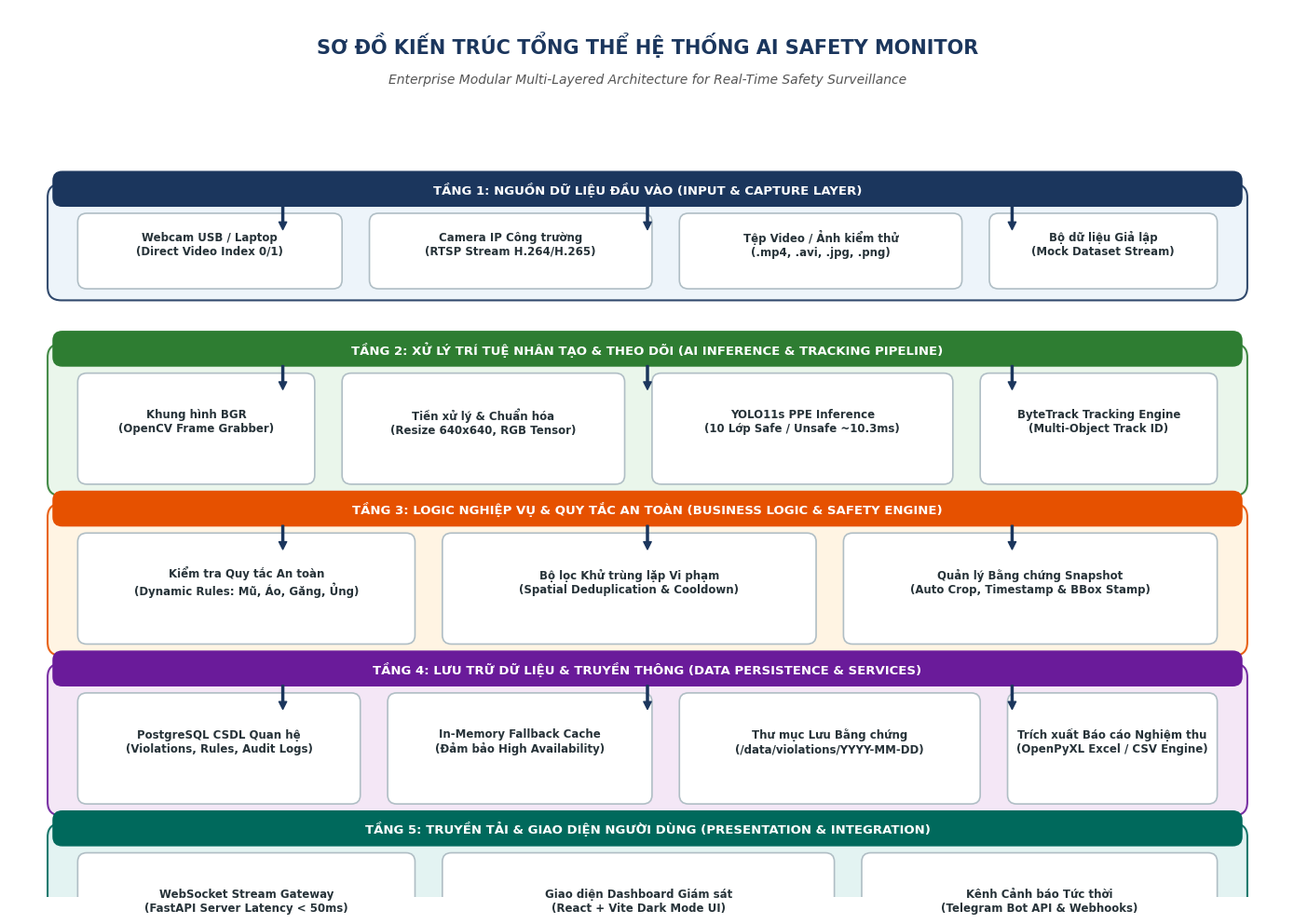
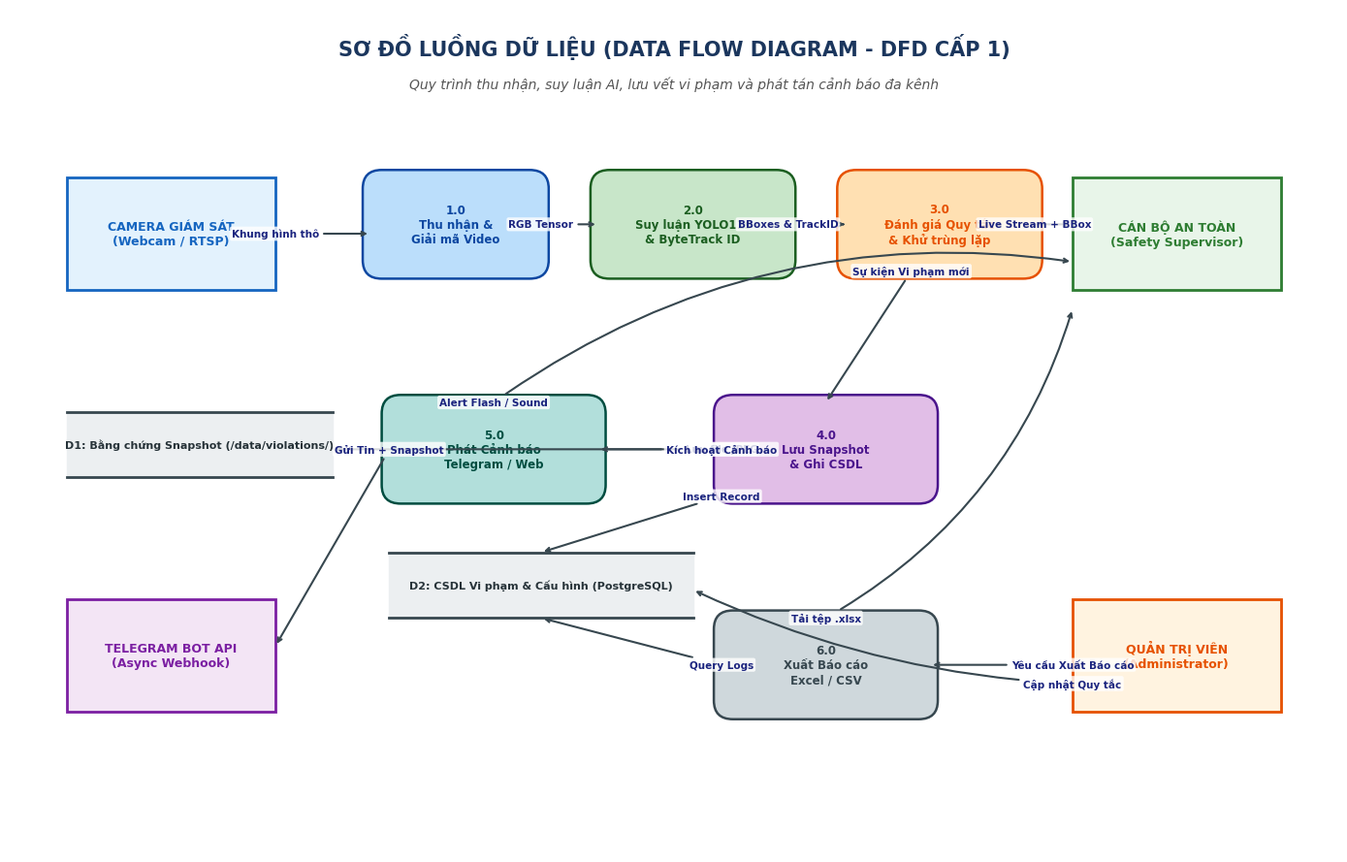
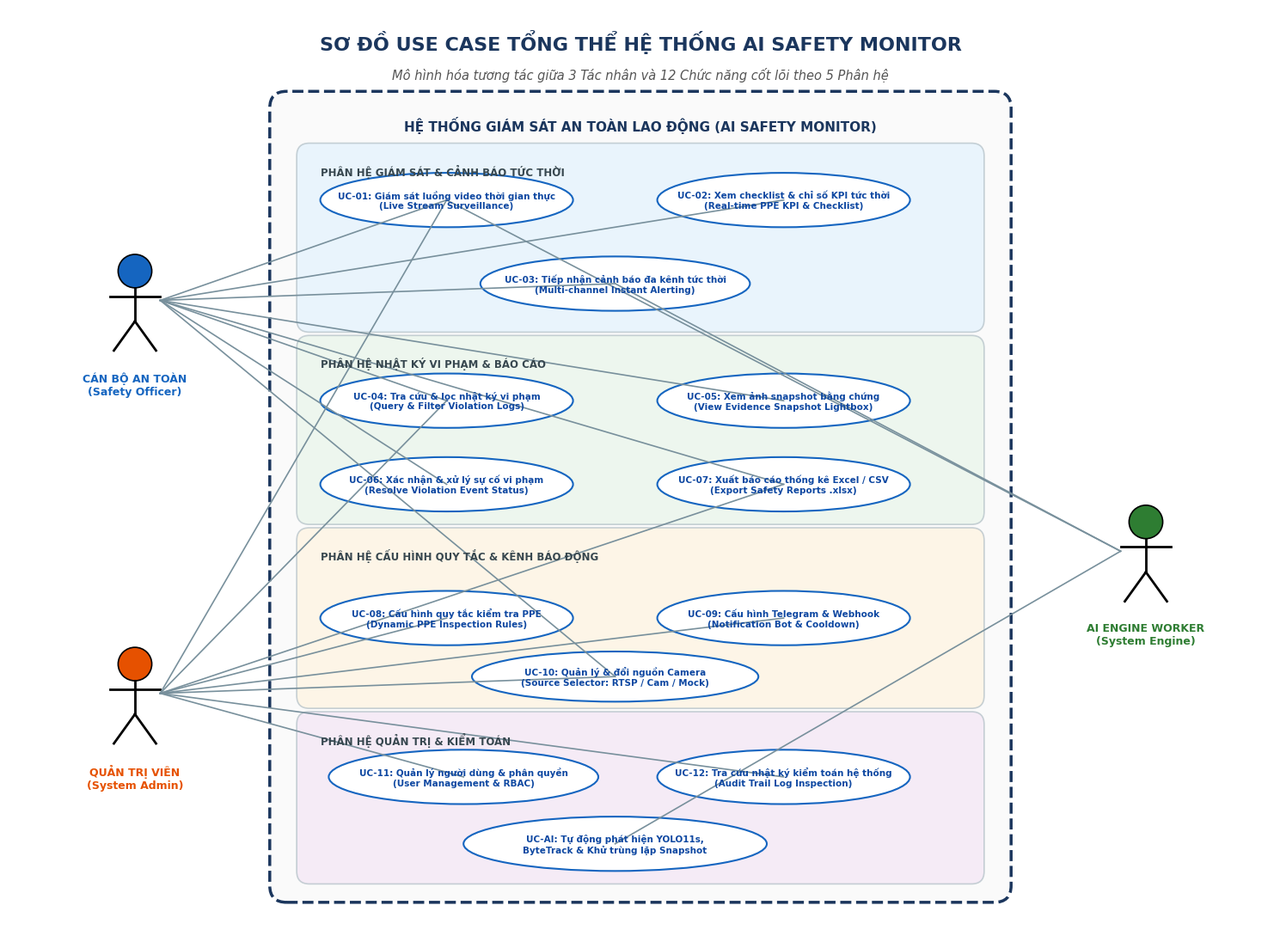

Source code (Python) for these figures, in order:
import matplotlib.pyplot as plt
import matplotlib.patches as patches
from matplotlib.lines import Line2D

# Configure font and quality
plt.rcParams['font.sans-serif'] = 'DejaVu Sans'
plt.rcParams['axes.edgecolor'] = '#D3D3D3'

def draw_architecture_diagram():
    fig, ax = plt.subplots(figsize=(14, 10), dpi=300)
    ax.set_xlim(0, 14)
    ax.set_ylim(0, 10)
    ax.axis('off')
    
    # Title
    ax.text(7, 9.6, 'SƠ ĐỒ KIẾN TRÚC TỔNG THỂ HỆ THỐNG AI SAFETY MONITOR', 
            ha='center', va='center', fontsize=15, fontweight='bold', color='#1B365D')
    ax.text(7, 9.2, 'Enterprise Modular Multi-Layered Architecture for Real-Time Safety Surveillance', 
            ha='center', va='center', fontsize=10, style='italic', color='#555555')

    # Color Palette
    bg_colors = ['#EBF3FA', '#E8F5E9', '#FFF3E0', '#F3E5F5', '#E0F2F1']
    header_colors = ['#1B365D', '#2E7D32', '#E65100', '#6A1B9A', '#00695C']
    
    layers = [
        ("TẦNG 1: NGUỒN DỮ LIỆU ĐẦU VÀO (INPUT & CAPTURE LAYER)", 7.8, 1.0, [
            ("Webcam USB / Laptop\n(Direct Video Index 0/1)", 0.8, 2.8),
            ("Camera IP Công trường\n(RTSP Stream H.264/H.265)", 4.0, 3.0),
            ("Tệp Video / Ảnh kiểm thử\n(.mp4, .avi, .jpg, .png)", 7.4, 3.0),
            ("Bộ dữ liệu Giả lập\n(Mock Dataset Stream)", 10.8, 2.4)
        ], bg_colors[0], header_colors[0]),
        
        ("TẦNG 2: XỬ LÝ TRÍ TUỆ NHÂN TẠO & THEO DÕI (AI INFERENCE & TRACKING PIPELINE)", 6.0, 1.4, [
            ("Khung hình BGR\n(OpenCV Frame Grabber)", 0.8, 2.5),
            ("Tiền xử lý & Chuẩn hóa\n(Resize 640x640, RGB Tensor)", 3.7, 3.0),
            ("YOLO11s PPE Inference\n(10 Lớp Safe / Unsafe ~10.3ms)", 7.1, 3.2),
            ("ByteTrack Tracking Engine\n(Multi-Object Track ID)", 10.7, 2.5)
        ], bg_colors[1], header_colors[1]),
        
        ("TẦNG 3: LOGIC NGHIỆP VỤ & QUY TẮC AN TOÀN (BUSINESS LOGIC & SAFETY ENGINE)", 4.2, 1.4, [
            ("Kiểm tra Quy tắc An toàn\n(Dynamic Rules: Mũ, Áo, Găng, Ủng)", 0.8, 3.6),
            ("Bộ lọc Khử trùng lặp Vi phạm\n(Spatial Deduplication & Cooldown)", 4.8, 4.0),
            ("Quản lý Bằng chứng Snapshot\n(Auto Crop, Timestamp & BBox Stamp)", 9.2, 4.0)
        ], bg_colors[2], header_colors[2]),
        
        ("TẦNG 4: LƯU TRỮ DỮ LIỆU & TRUYỀN THÔNG (DATA PERSISTENCE & SERVICES)", 2.4, 1.4, [
            ("PostgreSQL CSDL Quan hệ\n(Violations, Rules, Audit Logs)", 0.8, 3.0),
            ("In-Memory Fallback Cache\n(Đảm bảo High Availability)", 4.2, 2.8),
            ("Thư mục Lưu Bằng chứng\n(/data/violations/YYYY-MM-DD)", 7.4, 3.2),
            ("Trích xuất Báo cáo Nghiệm thu\n(OpenPyXL Excel / CSV Engine)", 11.0, 2.2)
        ], bg_colors[3], header_colors[3]),
        
        ("TẦNG 5: TRUYỀN TẢI & GIAO DIỆN NGƯỜI DÙNG (PRESENTATION & INTEGRATION)", 0.6, 1.4, [
            ("WebSocket Stream Gateway\n(FastAPI Server Latency < 50ms)", 0.8, 3.6),
            ("Giao diện Dashboard Giám sát\n(React + Vite Dark Mode UI)", 4.8, 4.2),
            ("Kênh Cảnh báo Tức thời\n(Telegram Bot API & Webhooks)", 9.4, 3.8)
        ], bg_colors[4], header_colors[4])
    ]

    for title, y_top, height, items, bg_col, h_col in layers:
        # Layer Container
        rect = patches.FancyBboxPatch((0.5, y_top - height), 13.0, height + 0.15,
                                      boxstyle="round,pad=0.08,rounding_size=0.15",
                                      facecolor=bg_col, edgecolor=h_col, linewidth=1.5, alpha=0.9)
        ax.add_patch(rect)
        
        # Layer Header Banner
        header_rect = patches.FancyBboxPatch((0.5, y_top), 13.0, 0.35,
                                             boxstyle="round,pad=0.02,rounding_size=0.1",
                                             facecolor=h_col, edgecolor=h_col, linewidth=1)
        ax.add_patch(header_rect)
        ax.text(7, y_top + 0.17, title, ha='center', va='center', fontsize=9.5, fontweight='bold', color='#FFFFFF')
        
        # Inner Component Boxes
        for item_text, x_pos, width in items:
            box = patches.FancyBboxPatch((x_pos, y_top - height + 0.1), width, height - 0.25,
                                         boxstyle="round,pad=0.05,rounding_size=0.1",
                                         facecolor='#FFFFFF', edgecolor='#B0BEC5', linewidth=1.2)
            ax.add_patch(box)
            ax.text(x_pos + width/2, y_top - height/2 + 0.05, item_text,
                    ha='center', va='center', fontsize=8.5, color='#263238', fontweight='bold', multialignment='center')

    # Draw Inter-layer Flow Arrows
    arrow_props = dict(facecolor='#1B365D', edgecolor='#1B365D', width=1.5, headwidth=6, headlength=6, shrink=0.05)
    for y_arrow in [7.7, 5.9, 4.1, 2.3]:
        ax.annotate('', xy=(7, y_arrow - 0.2), xytext=(7, y_arrow + 0.1), arrowprops=arrow_props)
        ax.annotate('', xy=(3, y_arrow - 0.2), xytext=(3, y_arrow + 0.1), arrowprops=arrow_props)
        ax.annotate('', xy=(11, y_arrow - 0.2), xytext=(11, y_arrow + 0.1), arrowprops=arrow_props)

    plt.tight_layout()
    plt.savefig('architecture_diagram.png', dpi=300, bbox_inches='tight')
    plt.close()
    print("architecture_diagram.png generated successfully.")

def draw_data_flow_diagram():
    fig, ax = plt.subplots(figsize=(14, 9), dpi=300)
    ax.set_xlim(0, 14)
    ax.set_ylim(0, 9)
    ax.axis('off')
    
    ax.text(7, 8.6, 'SƠ ĐỒ LUỒNG DỮ LIỆU (DATA FLOW DIAGRAM - DFD CẤP 1)', 
            ha='center', va='center', fontsize=15, fontweight='bold', color='#1B365D')
    ax.text(7, 8.2, 'Quy trình thu nhận, suy luận AI, lưu vết vi phạm và phát tán cảnh báo đa kênh', 
            ha='center', va='center', fontsize=10, style='italic', color='#555555')

    # External Entities
    entities = [
        ("CAMERA GIÁM SÁT\n(Webcam / RTSP)", 0.6, 6.0, 2.2, 1.2, '#E3F2FD', '#1565C0'),
        ("CÁN BỘ AN TOÀN\n(Safety Supervisor)", 11.2, 6.0, 2.2, 1.2, '#E8F5E9', '#2E7D32'),
        ("QUẢN TRỊ VIÊN\n(Administrator)", 11.2, 1.5, 2.2, 1.2, '#FFF3E0', '#E65100'),
        ("TELEGRAM BOT API\n(Async Webhook)", 0.6, 1.5, 2.2, 1.2, '#F3E5F5', '#7B1FA2')
    ]
    for name, x, y, w, h, bg, border in entities:
        rect = patches.Rectangle((x, y), w, h, facecolor=bg, edgecolor=border, linewidth=2)
        ax.add_patch(rect)
        ax.text(x + w/2, y + h/2, name, ha='center', va='center', fontsize=9, fontweight='bold', color=border, multialignment='center')

    # Processes (Circles/Rounded)
    processes = [
        ("1.0\nThu nhận &\nGiải mã Video", 3.8, 6.2, 1.8, 1.0, '#BBDEFB', '#0D47A1'),
        ("2.0\nSuy luận YOLO11s\n& ByteTrack ID", 6.2, 6.2, 2.0, 1.0, '#C8E6C9', '#1B5E20'),
        ("3.0\nĐánh giá Quy tắc\n& Khử trùng lặp", 8.8, 6.2, 2.0, 1.0, '#FFE0B2', '#E65100'),
        ("4.0\nLưu Snapshot\n& Ghi CSDL", 7.5, 3.8, 2.2, 1.0, '#E1BEE7', '#4A148C'),
        ("5.0\nPhát Cảnh báo\nTelegram / Web", 4.0, 3.8, 2.2, 1.0, '#B2DFDB', '#004D40'),
        ("6.0\nXuất Báo cáo\nExcel / CSV", 7.5, 1.5, 2.2, 1.0, '#CFD8DC', '#37474F')
    ]
    for name, x, y, w, h, bg, border in processes:
        rect = patches.FancyBboxPatch((x, y), w, h, boxstyle="round,pad=0.08,rounding_size=0.2",
                                      facecolor=bg, edgecolor=border, linewidth=1.8)
        ax.add_patch(rect)
        ax.text(x + w/2, y + h/2, name, ha='center', va='center', fontsize=8.5, fontweight='bold', color=border, multialignment='center')

    # Data Stores
    stores = [
        ("D1: Bằng chứng Snapshot (/data/violations/)", 0.6, 4.0, 2.8, 0.7),
        ("D2: CSDL Vi phạm & Cấu hình (PostgreSQL)", 4.0, 2.5, 3.2, 0.7)
    ]
    for name, x, y, w, h in stores:
        line1 = Line2D([x, x + w], [y + h, y + h], color='#37474F', linewidth=2)
        line2 = Line2D([x, x + w], [y, y], color='#37474F', linewidth=2)
        ax.add_line(line1)
        ax.add_line(line2)
        ax.fill_between([x, x + w], y, y + h, color='#ECEFF1')
        ax.text(x + w/2, y + h/2, name, ha='center', va='center', fontsize=8, fontweight='bold', color='#263238')

    # Draw Connections
    def draw_flow(x1, y1, x2, y2, label="", rad=0.0):
        ax.annotate(label, xy=(x2, y2), xytext=(x1, y1),
                    arrowprops=dict(arrowstyle="->", color="#37474F", lw=1.5,
                                    connectionstyle=f"arc3,rad={rad}"),
                    fontsize=7.5, color="#1A237E", fontweight='bold',
                    ha='center', va='center',
                    bbox=dict(boxstyle="round,pad=0.2", fc="#FFFFFF", ec="none", alpha=0.8) if label else None)

    draw_flow(2.8, 6.6, 3.8, 6.6, "Khung hình thô")
    draw_flow(5.6, 6.7, 6.2, 6.7, "RGB Tensor")
    draw_flow(8.2, 6.7, 8.8, 6.7, "BBoxes & TrackID")
    draw_flow(10.8, 6.7, 11.2, 6.7, "Live Stream + BBox")
    draw_flow(9.5, 6.2, 8.6, 4.8, "Sự kiện Vi phạm mới")
    draw_flow(7.5, 4.3, 3.4, 4.3, "Lưu file JPEG")
    draw_flow(7.5, 3.8, 5.6, 3.2, "Insert Record")
    draw_flow(7.5, 4.3, 6.2, 4.3, "Kích hoạt Cảnh báo")
    draw_flow(4.0, 4.3, 2.8, 2.2, "Gửi Tin + Snapshot")
    draw_flow(5.1, 4.8, 11.2, 6.3, "Alert Flash / Sound", rad=-0.2)
    draw_flow(11.2, 2.0, 9.7, 2.0, "Yêu cầu Xuất Báo cáo")
    draw_flow(7.5, 2.0, 5.6, 2.5, "Query Logs")
    draw_flow(8.6, 2.5, 11.2, 5.8, "Tải tệp .xlsx", rad=0.2)
    draw_flow(11.2, 1.8, 7.2, 2.8, "Cập nhật Quy tắc", rad=-0.1)

    plt.tight_layout()
    plt.savefig('data_flow_diagram.png', dpi=300, bbox_inches='tight')
    plt.close()
    print("data_flow_diagram.png generated successfully.")

def draw_usecase_diagram():
    fig, ax = plt.subplots(figsize=(15, 11), dpi=300)
    ax.set_xlim(0, 15)
    ax.set_ylim(0, 11)
    ax.axis('off')

    ax.text(7.5, 10.6, 'SƠ ĐỒ USE CASE TỔNG THỂ HỆ THỐNG AI SAFETY MONITOR', 
            ha='center', va='center', fontsize=16, fontweight='bold', color='#1B365D')
    ax.text(7.5, 10.2, 'Mô hình hóa tương tác giữa 3 Tác nhân và 12 Chức năng cốt lõi theo 5 Phân hệ', 
            ha='center', va='center', fontsize=10.5, style='italic', color='#555555')

    # System Boundary
    boundary = patches.FancyBboxPatch((3.2, 0.4), 8.6, 9.5, boxstyle="round,pad=0.1,rounding_size=0.2",
                                     facecolor='#FAFAFA', edgecolor='#1B365D', linewidth=2.5, linestyle='--')
    ax.add_patch(boundary)
    ax.text(7.5, 9.6, 'HỆ THỐNG GIÁM SÁT AN TOÀN LAO ĐỘNG (AI SAFETY MONITOR)', 
            ha='center', va='center', fontsize=11, fontweight='bold', color='#1B365D')

    # Subsystems
    subsystems = [
        ("PHÂN HỆ GIÁM SÁT & CẢNH BÁO TỨC THỜI", 3.5, 7.2, 8.0, 2.1, '#E3F2FD'),
        ("PHÂN HỆ NHẬT KÝ VI PHẠM & BÁO CÁO", 3.5, 4.9, 8.0, 2.1, '#E8F5E9'),
        ("PHÂN HỆ CẤU HÌNH QUY TẮC & KÊNH BÁO ĐỘNG", 3.5, 2.7, 8.0, 2.0, '#FFF3E0'),
        ("PHÂN HỆ QUẢN TRỊ & KIỂM TOÁN", 3.5, 0.6, 8.0, 1.9, '#F3E5F5')
    ]
    for title, x, y, w, h, bg in subsystems:
        rect = patches.FancyBboxPatch((x, y), w, h, boxstyle="round,pad=0.08,rounding_size=0.15",
                                      facecolor=bg, edgecolor='#B0BEC5', linewidth=1.2, alpha=0.7)
        ax.add_patch(rect)
        ax.text(x + 0.2, y + h - 0.25, title, ha='left', va='center', fontsize=8.5, fontweight='bold', color='#37474F')

    # Use Cases (Ovals)
    usecases = {
        'UC01': ("UC-01: Giám sát luồng video thời gian thực\n(Live Stream Surveillance)", 5.2, 8.7, 3.0, 0.65),
        'UC02': ("UC-02: Xem checklist & chỉ số KPI tức thời\n(Real-time PPE KPI & Checklist)", 9.2, 8.7, 3.0, 0.65),
        'UC03': ("UC-03: Tiếp nhận cảnh báo đa kênh tức thời\n(Multi-channel Instant Alerting)", 7.2, 7.7, 3.2, 0.65),
        
        'UC04': ("UC-04: Tra cứu & lọc nhật ký vi phạm\n(Query & Filter Violation Logs)", 5.2, 6.3, 3.0, 0.65),
        'UC05': ("UC-05: Xem ảnh snapshot bằng chứng\n(View Evidence Snapshot Lightbox)", 9.2, 6.3, 3.0, 0.65),
        'UC06': ("UC-06: Xác nhận & xử lý sự cố vi phạm\n(Resolve Violation Event Status)", 5.2, 5.3, 3.0, 0.65),
        'UC07': ("UC-07: Xuất báo cáo thống kê Excel / CSV\n(Export Safety Reports .xlsx)", 9.2, 5.3, 3.0, 0.65),
        
        'UC08': ("UC-08: Cấu hình quy tắc kiểm tra PPE\n(Dynamic PPE Inspection Rules)", 5.2, 3.7, 3.0, 0.65),
        'UC09': ("UC-09: Cấu hình Telegram & Webhook\n(Notification Bot & Cooldown)", 9.2, 3.7, 3.0, 0.65),
        'UC10': ("UC-10: Quản lý & đổi nguồn Camera\n(Source Selector: RTSP / Cam / Mock)", 7.2, 3.0, 3.4, 0.60),
        
        'UC11': ("UC-11: Quản lý người dùng & phân quyền\n(User Management & RBAC)", 5.4, 1.8, 3.2, 0.65),
        'UC12': ("UC-12: Tra cứu nhật ký kiểm toán hệ thống\n(Audit Trail Log Inspection)", 9.2, 1.8, 3.0, 0.65),
        
        'UCAI': ("UC-AI: Tự động phát hiện YOLO11s,\nByteTrack & Khử trùng lặp Snapshot", 7.2, 1.0, 3.6, 0.65)
    }

    for ucid, (text, cx, cy, w, h) in usecases.items():
        ellipse = patches.Ellipse((cx, cy), w, h, facecolor='#FFFFFF', edgecolor='#1565C0', linewidth=1.5)
        ax.add_patch(ellipse)
        ax.text(cx, cy, text, ha='center', va='center', fontsize=7.5, color='#0D47A1', fontweight='bold', multialignment='center')

    # Draw Actors
    def draw_actor(ax, cx, cy, label, color):
        # Head
        ax.add_patch(patches.Circle((cx, cy + 0.35), 0.2, facecolor=color, edgecolor='#000000', linewidth=1.2))
        # Body
        ax.plot([cx, cx], [cy + 0.15, cy - 0.25], color='#000000', lw=2)
        # Arms
        ax.plot([cx - 0.3, cx + 0.3], [cy + 0.05, cy + 0.05], color='#000000', lw=2)
        # Legs
        ax.plot([cx, cx - 0.25], [cy - 0.25, cy - 0.6], color='#000000', lw=2)
        ax.plot([cx, cx + 0.25], [cy - 0.25, cy - 0.6], color='#000000', lw=2)
        # Text
        ax.text(cx, cy - 0.85, label, ha='center', va='top', fontsize=9, fontweight='bold', color=color, multialignment='center')

    draw_actor(ax, 1.5, 7.5, "CÁN BỘ AN TOÀN\n(Safety Officer)", '#1565C0')
    draw_actor(ax, 1.5, 2.8, "QUẢN TRỊ VIÊN\n(System Admin)", '#E65100')
    draw_actor(ax, 13.5, 4.5, "AI ENGINE WORKER\n(System Engine)", '#2E7D32')

    # Connecting Lines
    def connect_actor_uc(x_act, y_act, ucid):
        cx, cy = usecases[ucid][1], usecases[ucid][2]
        ax.plot([x_act, cx], [y_act, cy], color='#78909C', lw=1.2, linestyle='-')

    # Safety Officer lines
    for uc in ['UC01', 'UC02', 'UC03', 'UC04', 'UC05', 'UC06', 'UC07', 'UC10']:
        connect_actor_uc(1.8, 7.5, uc)

    # Admin lines
    for uc in ['UC01', 'UC04', 'UC07', 'UC08', 'UC09', 'UC10', 'UC11', 'UC12']:
        connect_actor_uc(1.8, 2.8, uc)

    # AI Engine lines
    for uc in ['UC01', 'UC03', 'UCAI']:
        connect_actor_uc(13.2, 4.5, uc)

    plt.tight_layout()
    plt.savefig('usecase_diagram.png', dpi=300, bbox_inches='tight')
    plt.close()
    print("usecase_diagram.png generated successfully.")

if __name__ == "__main__":
    draw_architecture_diagram()
    draw_data_flow_diagram()
    draw_usecase_diagram()
